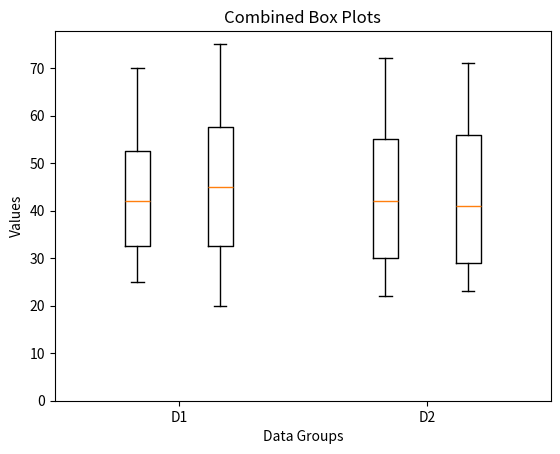

Here is the Python script that generated this plot:
import matplotlib.pyplot as plt

# 两组示例数据
data1 = [25, 28, 30, 35, 40, 42, 45, 50, 55, 60, 70]
data2 = [20, 25, 30, 35, 40, 45, 50, 55, 60, 65, 75]
data3 = [22, 26, 28, 32, 38, 42, 48, 52, 58, 62, 72]
data4 = [23, 24, 27, 31, 37, 41, 47, 53, 59, 63, 71]

# 创建箱型图对象
fig, ax = plt.subplots()

# 绘制两组数据的箱型图
boxplot1 = ax.boxplot([data1, data2], positions=[1, 2], labels=['D1', 'D2'], widths=0.3)
boxplot2 = ax.boxplot([data3, data4], positions=[4, 5], labels=['D1', 'D2'], widths=0.3)

# 调整两个组之间的间距
ax.set_xlim(0, 6)
ax.set_xticks([1.5, 4.5])

# 设置标题和标签
ax.set_title('Combined Box Plots')
ax.set_xlabel('Data Groups')
ax.set_ylabel('Values')

# 设置 y 轴范围从 0 开始
ax.set_ylim(0)

# 显示图像
plt.show()
